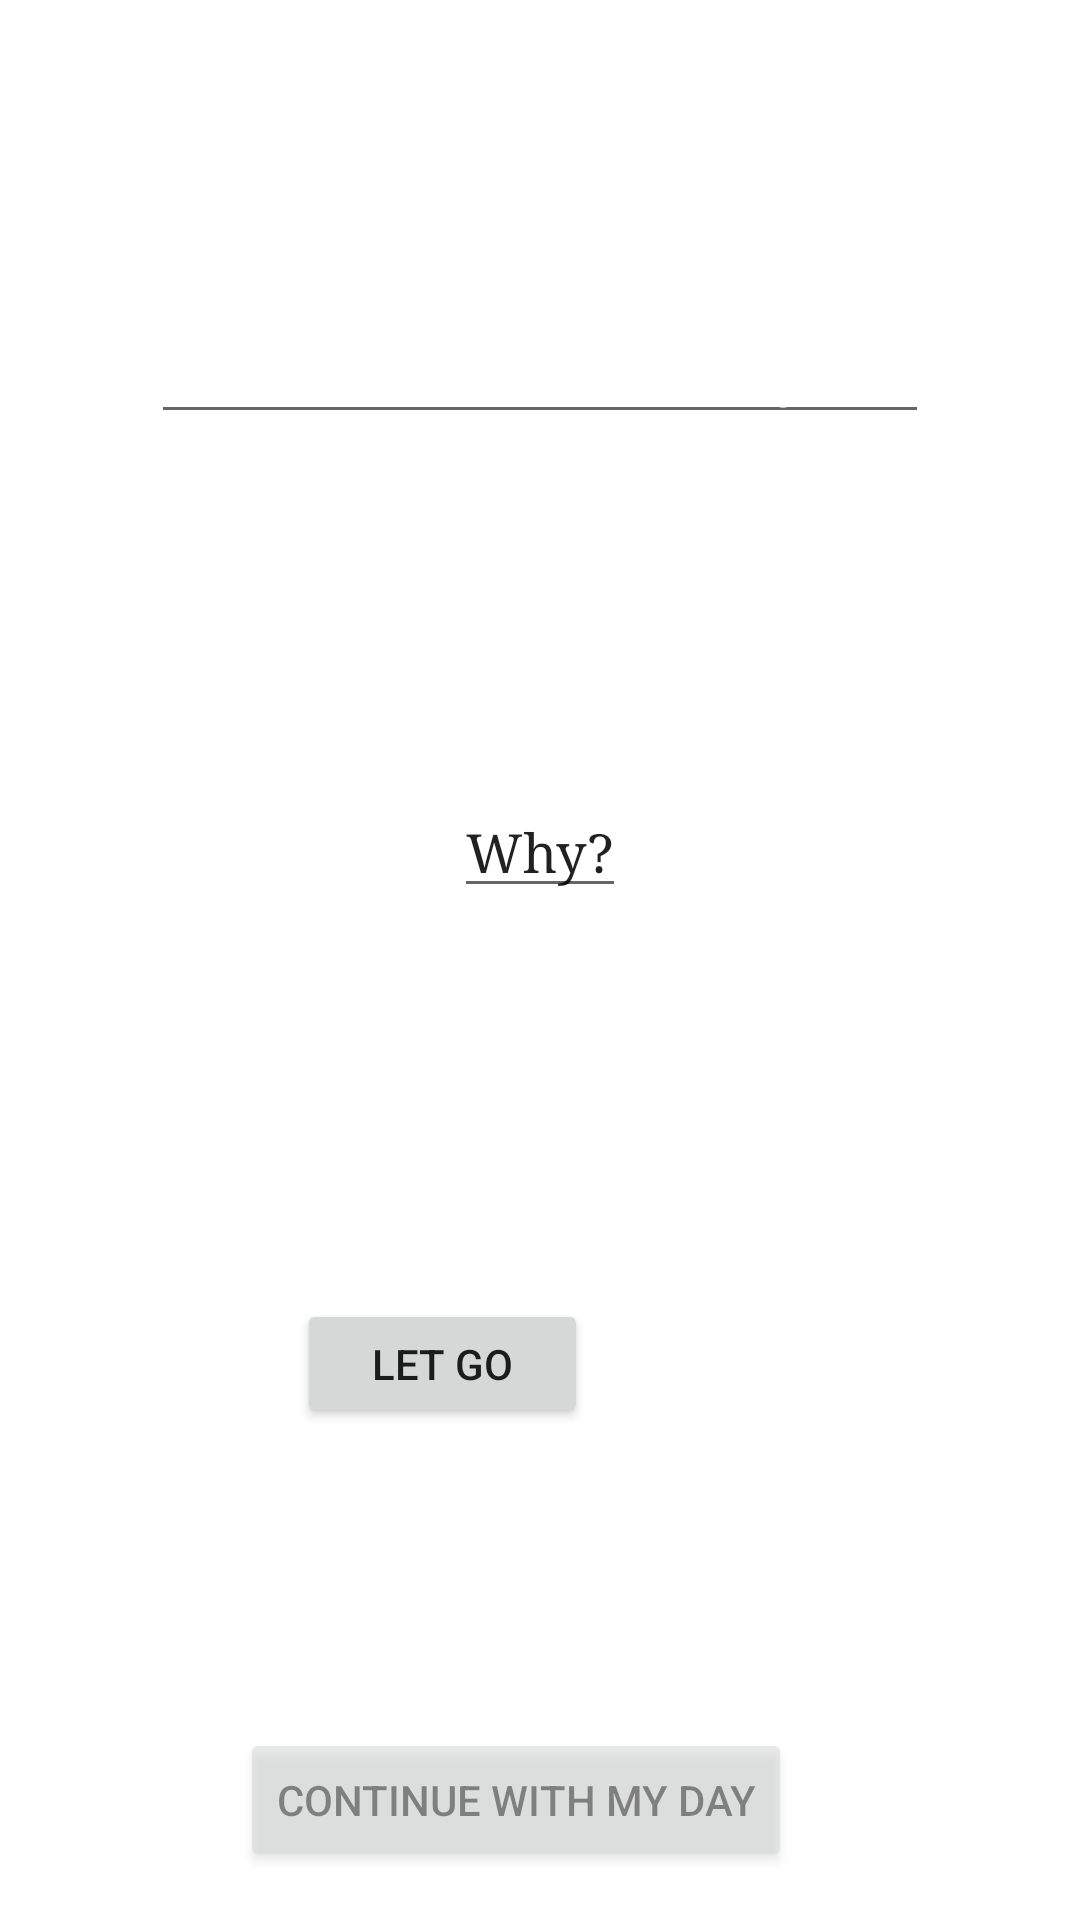

Reconstruct the res/layout file that produces this screen, plus the resources it refers to.
<!-- AndroidManifest.xml: application theme Theme.LettingGo -->
<!-- res/layout/activity_let_go2.xml -->
<?xml version="1.0" encoding="utf-8"?>
<androidx.constraintlayout.widget.ConstraintLayout
    xmlns:android="http://schemas.android.com/apk/res/android"
    xmlns:app="http://schemas.android.com/apk/res-auto"
    xmlns:tools="http://schemas.android.com/tools"
    android:layout_width="match_parent"
    android:layout_height="match_parent"
    tools:context=".LetGoActivity2"
    android:orientation="vertical"
    android:background="@drawable/cloudy_mind">

    

    <EditText
        android:id="@+id/input_text"
        android:layout_width="wrap_content"
        android:layout_height="wrap_content"
        android:layout_gravity="center_horizontal|center_vertical"
        android:layout_marginTop="100dp"
        android:fontFamily="casual"
        android:hint="@string/text_hint"
        android:textColor="@color/white"
        android:textColorHint="@color/white"
        app:layout_constraintEnd_toEndOf="parent"
        app:layout_constraintHorizontal_bias="0.5"
        app:layout_constraintStart_toStartOf="parent"
        app:layout_constraintTop_toTopOf="parent"></EditText>

    <EditText
        android:id="@+id/why_text"
        android:layout_width="wrap_content"
        android:layout_height="wrap_content"
        android:layout_gravity="center_horizontal|center_vertical"
        android:fontFamily="serif"
        android:hint="@string/why_hint"
        android:textColor="@color/light_blue_600"
        android:textColorHint="@color/light_blue_600"
        app:layout_constraintBottom_toBottomOf="parent"
        app:layout_constraintEnd_toEndOf="parent"
        app:layout_constraintHorizontal_bias="0.5"
        app:layout_constraintStart_toStartOf="parent"
        app:layout_constraintTop_toTopOf="parent"
        app:layout_constraintVertical_bias="0.437"></EditText>

    <Button
        android:id="@+id/let_go_button"
        android:layout_width="97dp"
        android:layout_height="43dp"
        app:layout_constraintHorizontal_bias="0.5"
        android:layout_gravity="center_horizontal"
        android:layout_marginEnd="164dp"
        android:layout_marginBottom="164dp"
        android:onClick="letGo"
        android:text="@string/let_go_button"
        app:layout_constraintBottom_toBottomOf="parent"
        app:layout_constraintEnd_toEndOf="parent" />

    <Button
        android:id="@+id/exit_button"
        android:layout_width="wrap_content"
        android:layout_height="wrap_content"
        android:layout_gravity="center_horizontal"
        android:layout_marginEnd="96dp"
        app:layout_constraintHorizontal_bias="0.5"

        android:layout_marginBottom="16dp"
        android:alpha="0.5"
        android:onClick="exitClick"
        android:text="@string/exit_button"
        app:layout_constraintBottom_toBottomOf="parent"
        app:layout_constraintEnd_toEndOf="parent" />

</androidx.constraintlayout.widget.ConstraintLayout>
<!-- resources referenced by this layout -->
<resources>
  <string name="exit_button">Continue with my day</string>
  <string name="let_go_button">Let Go</string>
  <string name="text_hint">What would I like to let go of?</string>
  <string name="why_hint">Why?</string>
  <style name="Theme.LettingGo" parent="Theme.MaterialComponents.DayNight.DarkActionBar">
          
          <item name="colorPrimary">@color/light_blue_600</item>
          <item name="colorPrimaryVariant">@color/purple_700</item>
          <item name="colorOnPrimary">@color/white</item>
          
          <item name="colorSecondary">@color/teal_200</item>
          <item name="colorSecondaryVariant">@color/teal_700</item>
          <item name="colorOnSecondary">@color/black</item>
          
          <item name="android:statusBarColor" tools:targetApi="l">?attr/colorPrimaryVariant</item>
          
      </style>
  <!-- not gathered from this repository: default colours our renderer supplied (Android Studio template values) -->
  <color name="purple_700">#FF3700B3</color>
  <color name="teal_200">#FF03DAC5</color>
  <color name="teal_700">#FF018786</color>
  <color name="black">#FF000000</color>
  <color name="white">#FFFFFFFF</color>
</resources>
